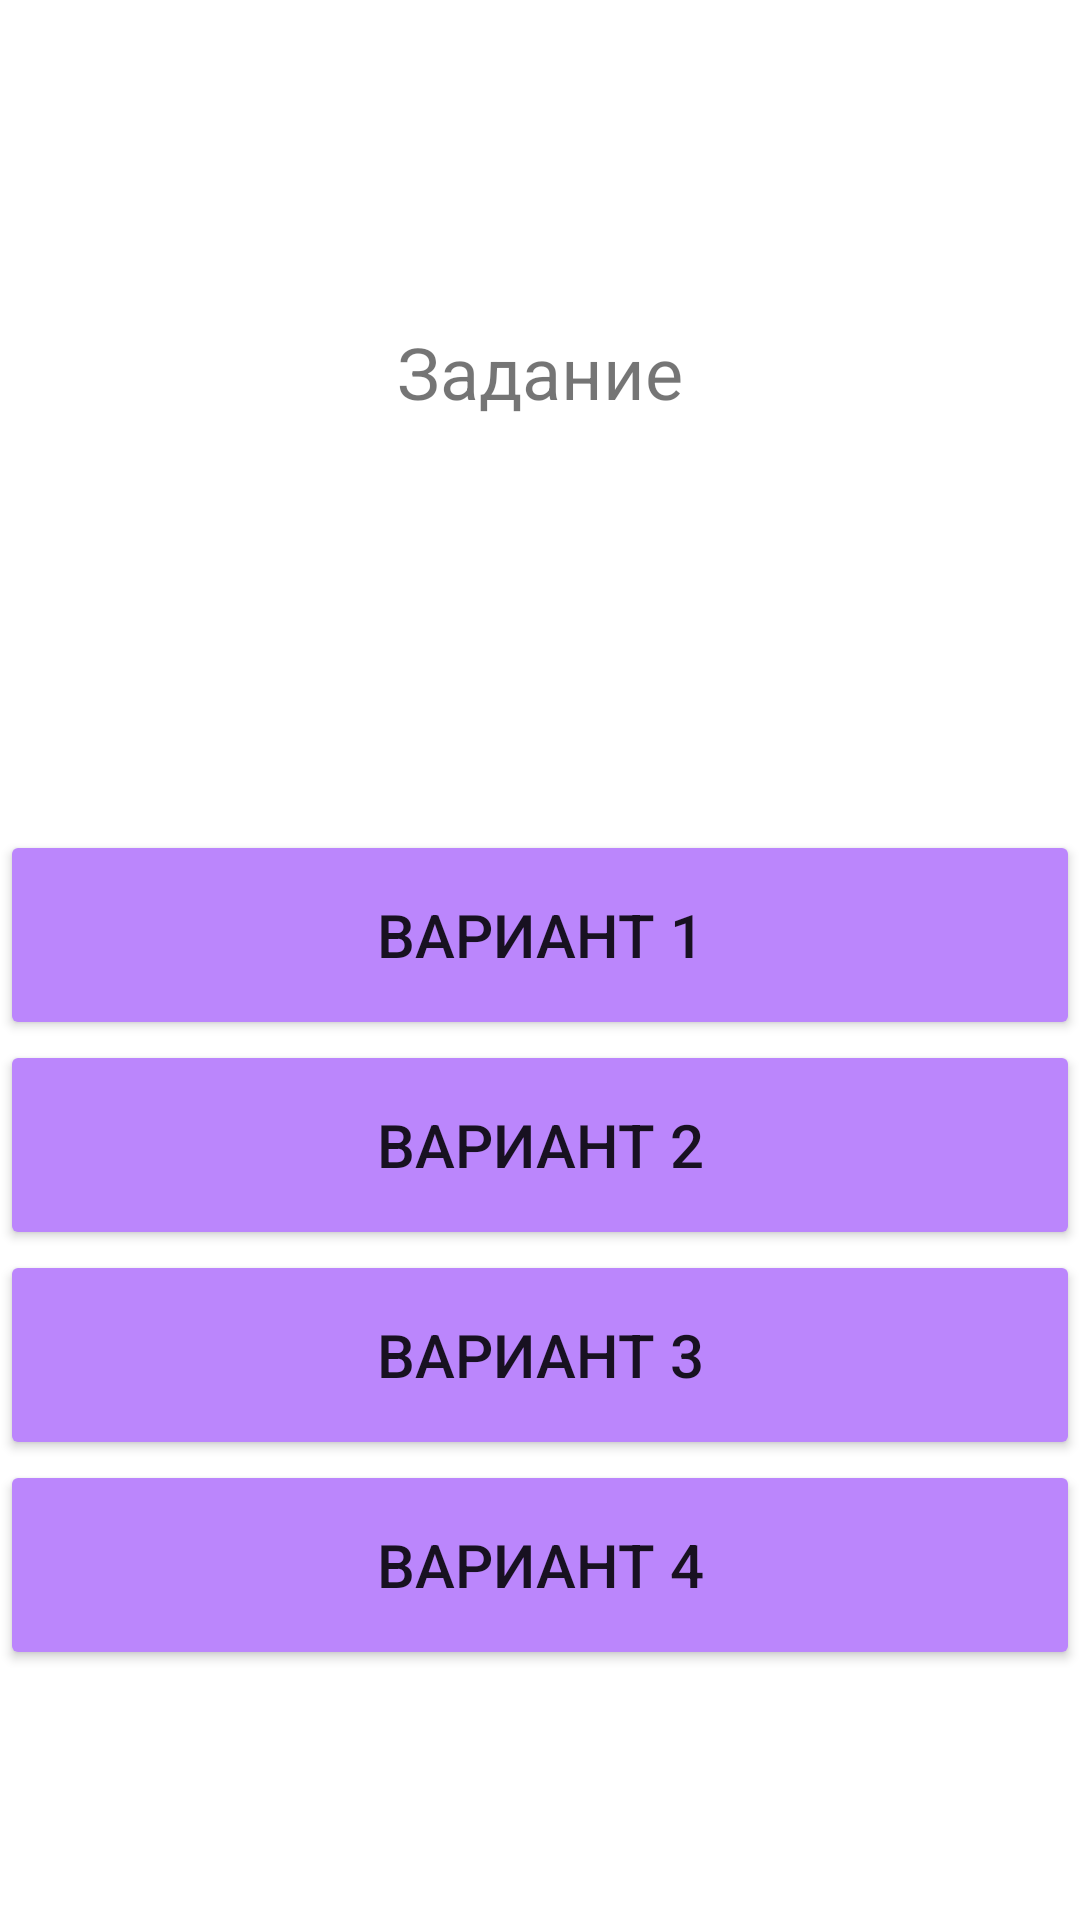

Here is an Android app screen rendered from its layout file. Give the layout XML and the strings, colors and styles it references.
<!-- AndroidManifest.xml: application theme Theme.Kotlin_productivity_app -->
<!-- res/layout/activity_repeat_words.xml -->
<?xml version="1.0" encoding="utf-8"?>
<androidx.constraintlayout.widget.ConstraintLayout xmlns:android="http://schemas.android.com/apk/res/android"
    xmlns:app="http://schemas.android.com/apk/res-auto"
    xmlns:tools="http://schemas.android.com/tools"
    android:layout_width="match_parent"
    android:layout_height="match_parent"
    android:layout_margin="16dp"
    tools:context=".TestNewWords">

    <TextView
        android:id="@+id/textView"
        android:layout_width="0dp"
        android:layout_height="wrap_content"
        android:layout_marginTop="100dp"
        android:gravity="center"
        android:inputType="textMultiLine"
        android:minHeight="48dp"
        android:text="Задание"
        android:textSize="24sp"
        app:layout_constraintEnd_toEndOf="parent"
        app:layout_constraintStart_toStartOf="parent"
        app:layout_constraintTop_toTopOf="parent" />

    <Button
        android:id="@+id/button"
        android:layout_width="0dp"
        android:layout_height="wrap_content"
        android:layout_marginTop="200dp"
        android:backgroundTint="@color/purple_200"
        android:inputType="textMultiLine"
        android:text="Вариант 1"
        android:textSize="20sp"
        android:minHeight="70dp"
        app:layout_constraintBottom_toTopOf="@+id/button2"
        app:layout_constraintEnd_toEndOf="parent"
        app:layout_constraintStart_toStartOf="parent"
        app:layout_constraintTop_toBottomOf="@+id/textView" />

    <Button
        android:id="@+id/button2"
        android:layout_width="0dp"
        android:layout_height="wrap_content"
        android:backgroundTint="@color/purple_200"
        android:inputType="textMultiLine"
        android:text="Вариант 2"
        android:textSize="20sp"
        android:minHeight="70dp"
        app:layout_constraintBottom_toTopOf="@+id/button3"
        app:layout_constraintEnd_toEndOf="parent"
        app:layout_constraintHorizontal_bias="1.0"
        app:layout_constraintStart_toStartOf="parent"
        app:layout_constraintTop_toBottomOf="@+id/button" />

    <Button
        android:id="@+id/button3"
        android:layout_width="0dp"
        android:layout_height="wrap_content"
        android:backgroundTint="@color/purple_200"
        android:inputType="textMultiLine"
        android:text="Вариант 3"
        android:textSize="20sp"
        android:minHeight="70dp"
        app:layout_constraintBottom_toTopOf="@+id/button4"
        app:layout_constraintEnd_toEndOf="parent"
        app:layout_constraintStart_toStartOf="parent"
        app:layout_constraintTop_toBottomOf="@+id/button2" />

    <Button
        android:id="@+id/button4"
        android:layout_width="0dp"
        android:layout_height="wrap_content"
        android:layout_marginBottom="61dp"
        android:backgroundTint="@color/purple_200"
        android:inputType="textMultiLine"
        android:text="Вариант 4"
        android:textSize="20sp"

        android:minHeight="70dp"
        app:layout_constraintBottom_toTopOf="@+id/button5"
        app:layout_constraintEnd_toEndOf="parent"
        app:layout_constraintStart_toStartOf="parent"
        app:layout_constraintTop_toBottomOf="@+id/button3" />

    <Button
        android:id="@+id/button5"
        android:layout_width="0dp"
        android:layout_height="70dp"
        android:layout_marginBottom="24dp"
        android:text="Следующий вопрос"
        android:textSize="20sp"
        android:visibility="invisible"
        app:layout_constraintBottom_toBottomOf="parent"
        app:layout_constraintEnd_toEndOf="parent"
        app:layout_constraintStart_toStartOf="parent"
        app:layout_constraintTop_toBottomOf="@+id/button4" />

    <EditText
        android:id="@+id/editTextWriteAnswer"
        android:layout_width="0dp"
        android:layout_height="wrap_content"
        android:ems="10"
        android:inputType="textPersonName"
        android:hint="Напиши перевод"
        android:visibility="invisible"
        app:layout_constraintBottom_toBottomOf="@+id/button5"
        app:layout_constraintEnd_toEndOf="parent"
        app:layout_constraintStart_toStartOf="parent"
        app:layout_constraintTop_toTopOf="parent" />

    <Button
        android:id="@+id/buttonSendAnswer"
        android:layout_width="0dp"
        android:layout_height="wrap_content"
        android:layout_marginTop="40dp"
        android:onClick="onClickSendAnswer"
        android:text="Проверить ответ"
        android:minHeight="70dp"
        android:visibility="invisible"
        app:layout_constraintLeft_toLeftOf="parent"
        app:layout_constraintRight_toRightOf="parent"
        app:layout_constraintTop_toBottomOf="@id/editTextWriteAnswer" />
</androidx.constraintlayout.widget.ConstraintLayout>
<!-- resources referenced by this layout -->
<resources>
  <color name="purple_200">#FFBB86FC</color>
  <style name="Theme.Kotlin_productivity_app" parent="Theme.MaterialComponents.DayNight.DarkActionBar">
          
          <item name="colorPrimary">@color/purple_500</item>
          <item name="colorPrimaryVariant">@color/purple_700</item>
          <item name="colorOnPrimary">@color/white</item>
          
          <item name="colorSecondary">@color/teal_200</item>
          <item name="colorSecondaryVariant">@color/teal_700</item>
          <item name="colorOnSecondary">@color/black</item>
          
          <item name="android:statusBarColor" tools:targetApi="l">?attr/colorPrimaryVariant</item>
          
      </style>
  <color name="purple_500">#FF6200EE</color>
  <color name="purple_700">#FF3700B3</color>
  <color name="white">#FFFFFFFF</color>
  <color name="teal_200">#FF03DAC5</color>
  <color name="teal_700">#FF018786</color>
  <color name="black">#FF000000</color>
</resources>
